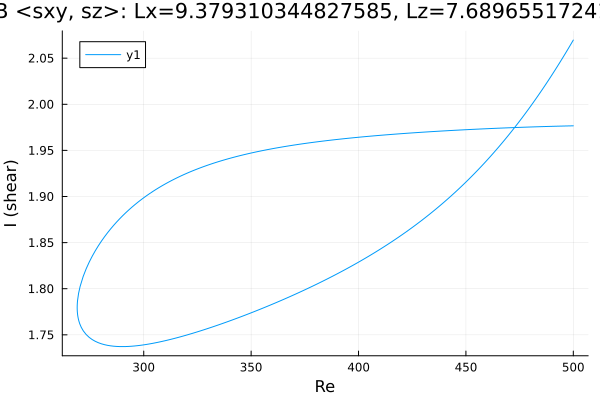

The file beside this chart, header and first rows:
Re, shear
500.0, 2.07
499.4, 2.067
498, 2.062
496.6, 2.056
495.2, 2.051
493.8, 2.046
492.4, 2.04
491, 2.035
489.5, 2.03
488.1, 2.025
486.7, 2.02
485.3, 2.015
483.9, 2.01
482.5, 2.006
481.1, 2.001
479.6, 1.996
478.2, 1.992
476.8, 1.987
475.4, 1.983
474, 1.979
472.6, 1.974
471.2, 1.97
469.7, 1.966
468.3, 1.962
466.9, 1.958
465.5, 1.954
464.1, 1.951
462.7, 1.947
461.3, 1.943
459.8, 1.939
458.4, 1.936
457, 1.932
455.6, 1.929
454.2, 1.925
452.8, 1.922
451.4, 1.919
449.9, 1.916
448.5, 1.912
447.1, 1.909
445.7, 1.906
444.3, 1.903
442.9, 1.9
441.5, 1.897
440, 1.894
438.6, 1.891
437.2, 1.889
435.8, 1.886
434.4, 1.883
433, 1.881
431.6, 1.878
430.1, 1.875
428.7, 1.873
427.3, 1.87
425.9, 1.868
424.5, 1.866
423.1, 1.863
421.7, 1.861
420.2, 1.858
418.8, 1.856
417.4, 1.854
... 340 more rows
